Run: headless pygame with SDL's dummy video driver; simulated clock (each Clock.tick advances the game by its frame time, no real sleeping); random seed 0; keys injected as events and as key.get_pressed() state; no mouse input.
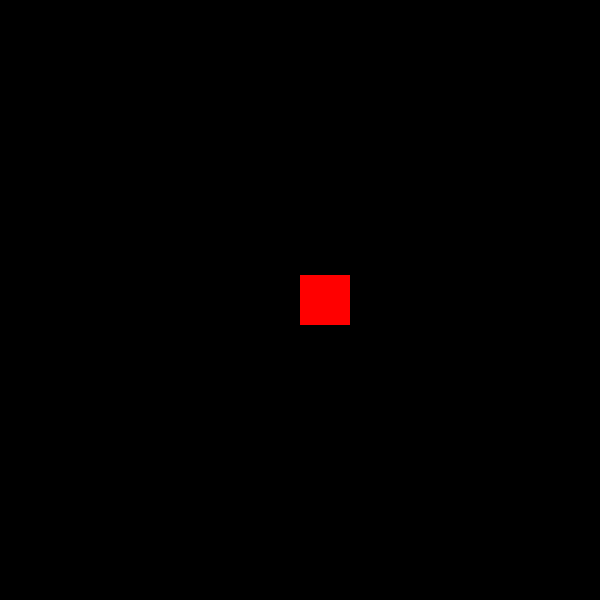
Frame 1 of 4 · flips 1–60 · no input
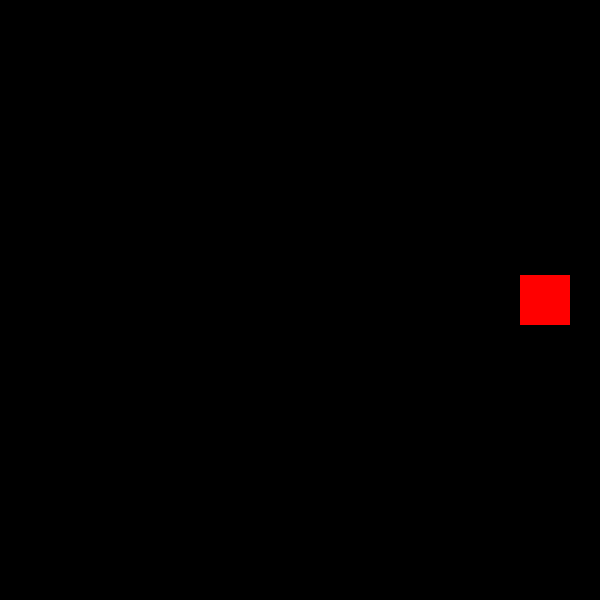
Frame 2 of 4 · flips 61–180 · tapped SPACE, RETURN · held RIGHT (→), D
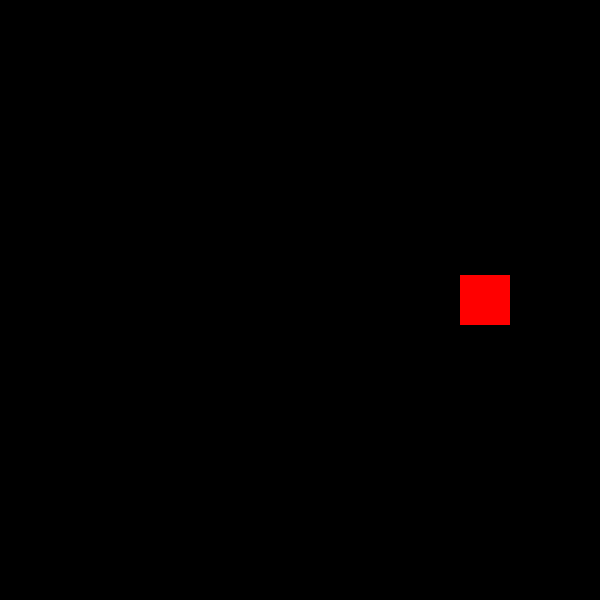
Frame 3 of 4 · flips 181–300 · held DOWN (↓), S
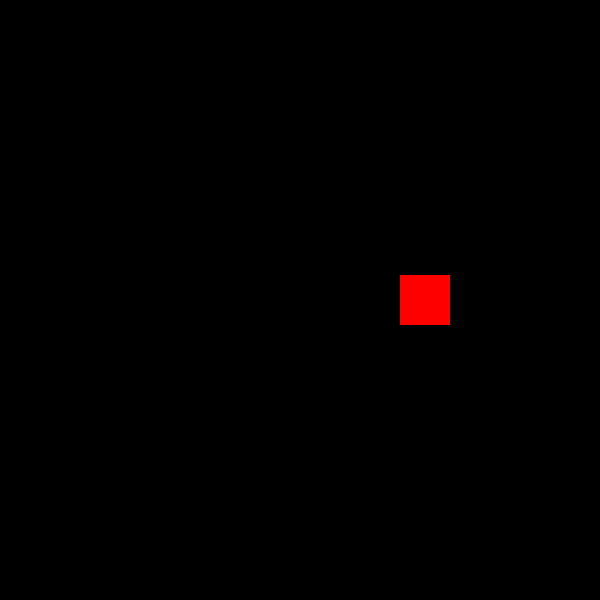
Frame 4 of 4 · flips 301–420 · held LEFT (←), A, UP (↑), W

The pygame program that drew these frames:

"""
Move a square, with no acceleration
"""
import pygame

# Initialize Pygame
pygame.init()

# Constants
SCREEN_WIDTH, SCREEN_HEIGHT = 600, 600
SQUARE_SIZE = 50
SQUARE_COLOR = (255, 0, 0)  # Red
SQUARE_SPEED = 5
AC = 0.1
# Set up the display
screen = pygame.display.set_mode((SCREEN_WIDTH, SCREEN_HEIGHT))
pygame.display.set_caption("Moving Red Square")

# Square starting position
x_pos = 0
y_pos = (SCREEN_HEIGHT - SQUARE_SIZE) // 2

# Movement direction: 1 for right, -1 for left
direction = 1

# Main loop
running = True
while running:
    for event in pygame.event.get():
        if event.type == pygame.QUIT:
            running = False

    # Move the square, a bit each frame
    x_pos += SQUARE_SPEED * direction

    # Check for screen bounds and reverse direction if necessary
    if x_pos + SQUARE_SIZE > SCREEN_WIDTH:
        direction = -AC
        AC * 1.1  # Move left
    elif x_pos < 0:
        direction = AC  # Move right
        AC * 1.1
    # Fill the screen with black (clears previous frame)
    screen.fill((0, 0, 0))

    # Draw the red square
    pygame.draw.rect(screen, SQUARE_COLOR, (x_pos, y_pos, SQUARE_SIZE, SQUARE_SIZE))

    # Update the display
    pygame.display.flip()

    # Frame rate control
    pygame.time.Clock().tick(60)

# Quit Pygame
pygame.quit()
